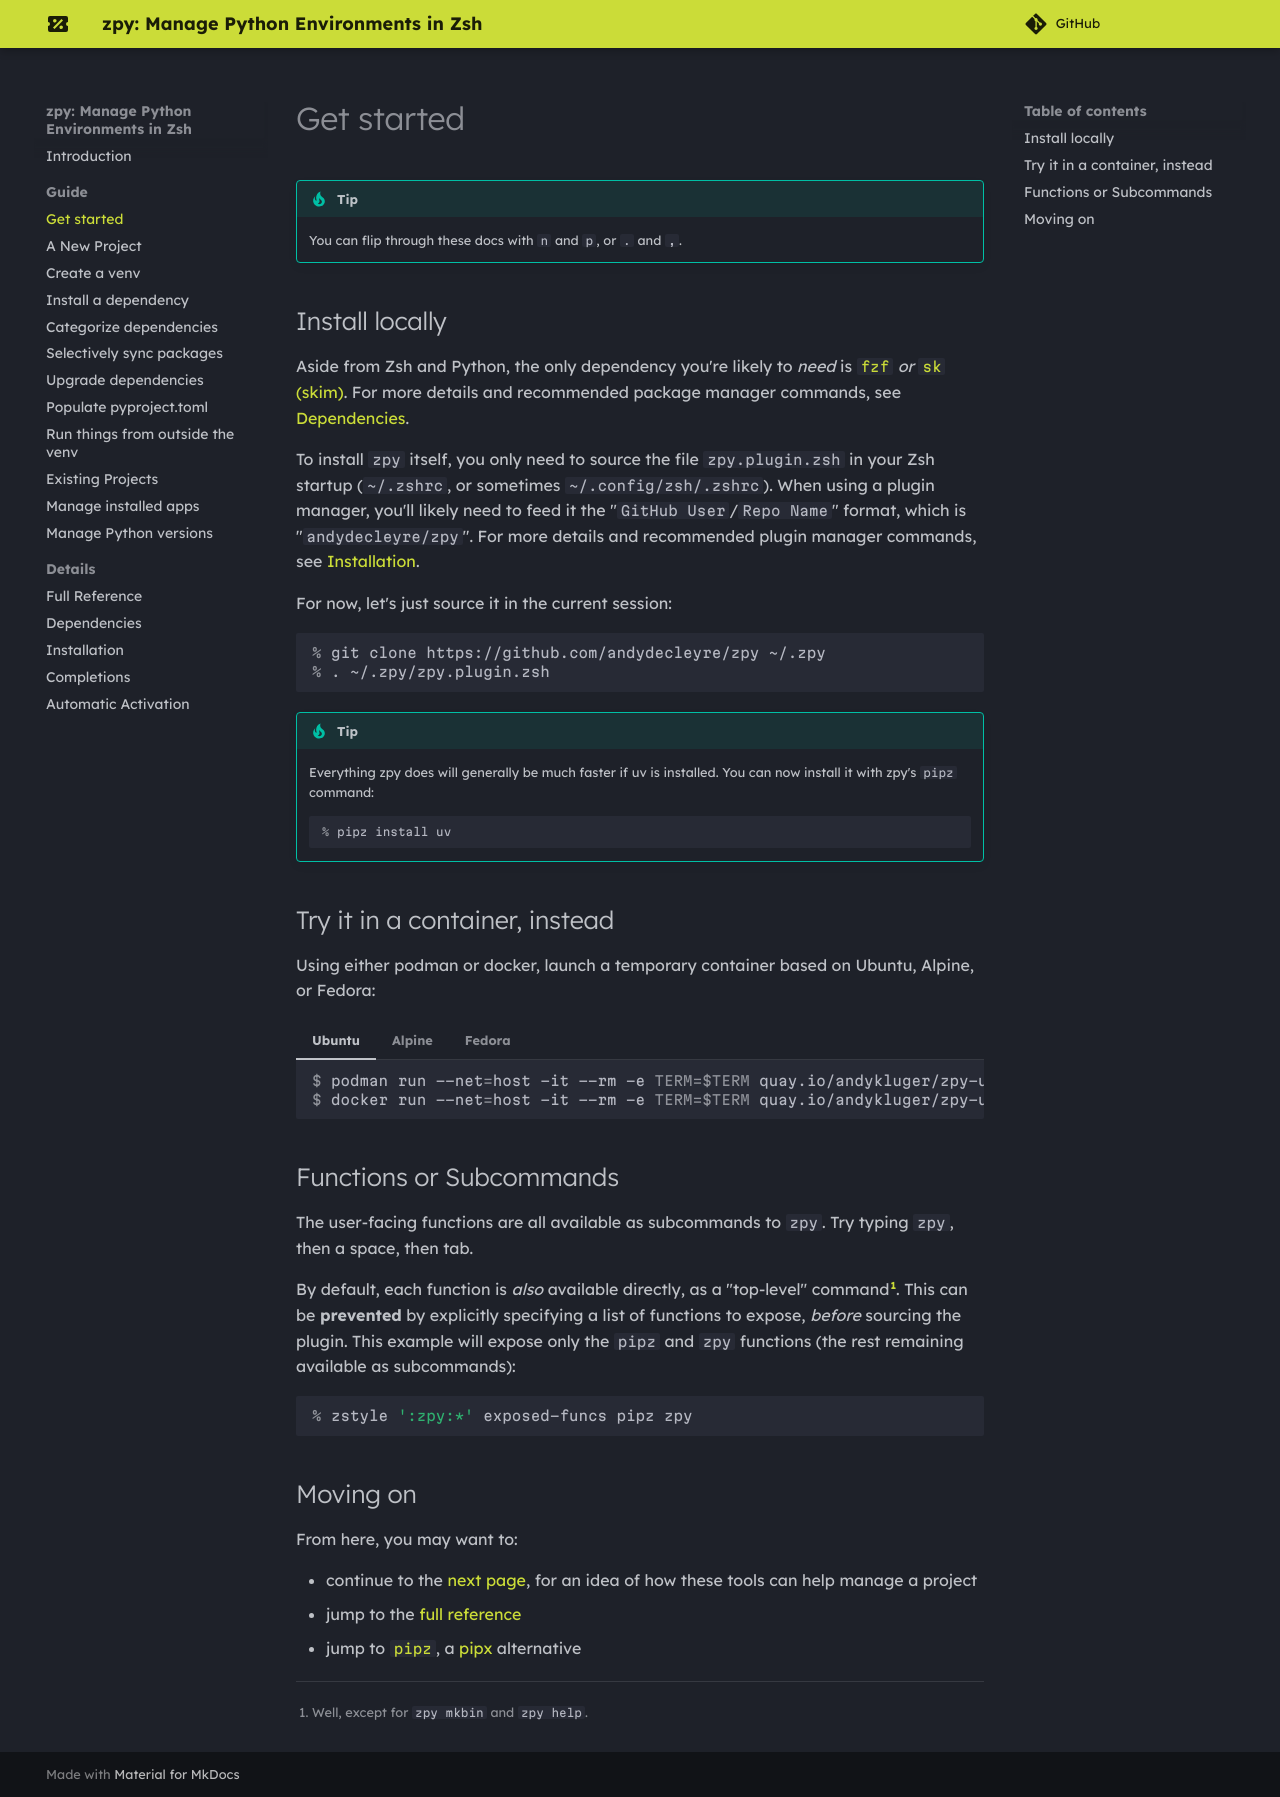

repository: AndydeCleyre/zpy · page: start/index.html · generator: sphinx

# Get started

/// tip

You can flip through these docs with `n` and `p`, or `.` and `,`.

///

## Install locally

Aside from Zsh and Python, the only dependency you're likely to *need* is
[`fzf`](https://github.com/junegunn/fzf) *or* [`sk` (skim)](https://github.com/skim-rs/skim).
For more details and recommended package manager commands, see [Dependencies](deps.md).

To install `zpy` itself, you only need to source the file `zpy.plugin.zsh`
in your Zsh startup (`~/.zshrc`, or sometimes `~/.config/zsh/.zshrc`).
When using a plugin manager, you'll likely need to feed it the
"`GitHub User`/`Repo Name`" format, which is "`andydecleyre/zpy`".
For more details and recommended plugin manager commands, see [Installation](install.md).

For now, let's just source it in the current session:

```console
% git clone https://github.com/andydecleyre/zpy ~/.zpy
% . ~/.zpy/zpy.plugin.zsh
```

/// tip

Everything zpy does will generally be much faster if uv is installed.
You can now install it with zpy's `pipz` command:

```console
% pipz install uv
```

///

## Try it in a container, instead

Using either podman or docker, launch a temporary container based on Ubuntu, Alpine, or Fedora:

/// tab | Ubuntu

```console
$ podman run --net=host -it --rm -e TERM=$TERM quay.io/andykluger/zpy-ubuntu:master
$ docker run --net=host -it --rm -e TERM=$TERM quay.io/andykluger/zpy-ubuntu:master
```

///

/// tab | Alpine

```console
$ podman run --net=host -it --rm -e TERM=$TERM quay.io/andykluger/zpy-alpine:master
$ docker run --net=host -it --rm -e TERM=$TERM quay.io/andykluger/zpy-alpine:master
```

///

/// tab | Fedora

```console
$ podman run --net=host -it --rm -e TERM=$TERM quay.io/andykluger/zpy-fedora:master
$ docker run --net=host -it --rm -e TERM=$TERM quay.io/andykluger/zpy-fedora:master
```

///

## Functions or Subcommands

The user-facing functions are all available as subcommands to `zpy`.
Try typing `zpy`, then a space, then tab.

By default, each function is *also* available directly, as a "top-level" command[^1].
This can be **prevented** by explicitly specifying a list of functions to expose,
*before* sourcing the plugin.
This example will expose only the `pipz` and `zpy` functions
(the rest remaining available as subcommands):

```console
% zstyle ':zpy:*' exposed-funcs pipz zpy
```

[^1]: Well, except for `zpy mkbin` and `zpy help`.

## Moving on

From here, you may want to:

- continue to the [next page](new_proj.md), for an idea of how these tools can help manage a project
- jump to the [full reference](help_all.md)
- jump to [`pipz`](pipz.md), a [pipx](https://pypa.github.io/pipx/) alternative
